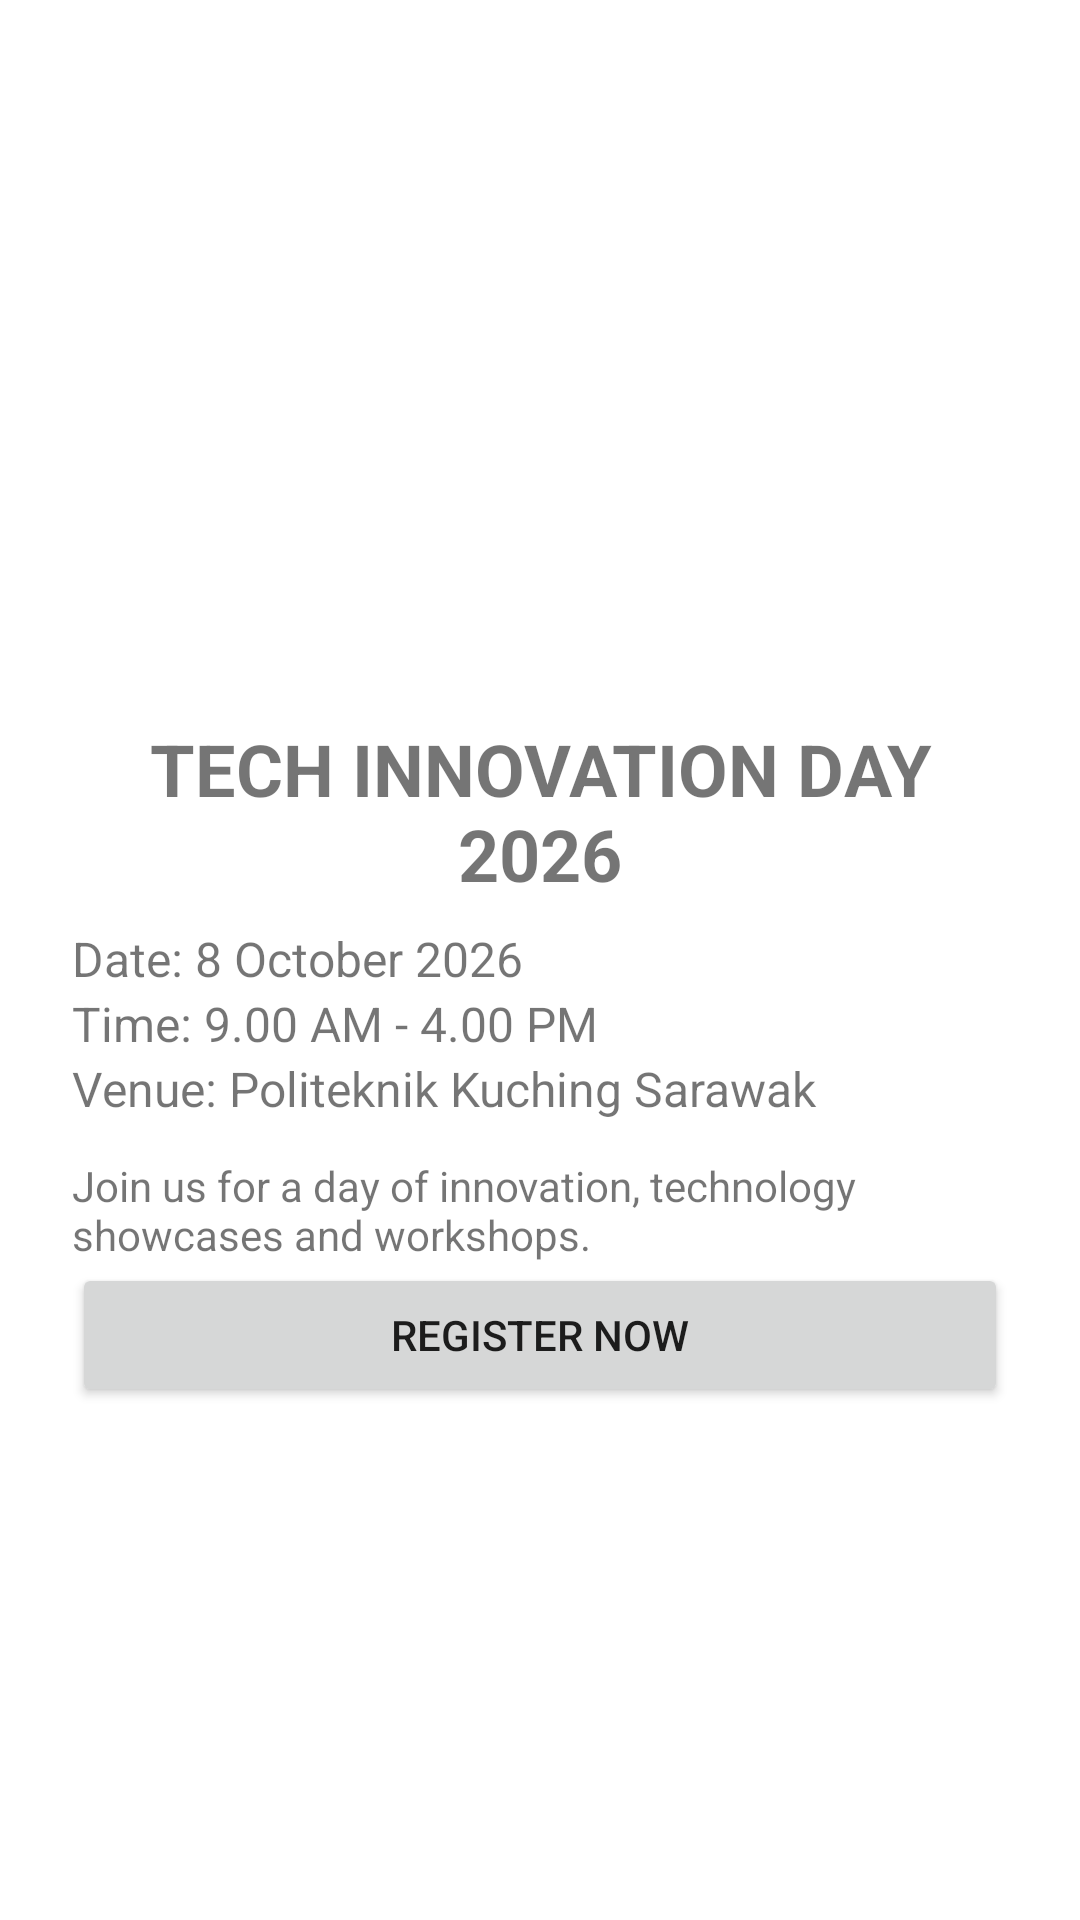

Produce the Android XML layout that renders to this screen, including the resource entries it uses.
<!-- AndroidManifest.xml: application theme Theme.Practical_Work2 -->
<!-- res/layout/activity_main.xml -->
<?xml version="1.0" encoding="utf-8"?>
<LinearLayout xmlns:android="http://schemas.android.com/apk/res/android"
    android:layout_width="match_parent"
    android:layout_height="match_parent"
    android:orientation="vertical"
    android:padding="24dp">

    
    <ImageView
        android:id="@+id/imgEvent"
        android:layout_width="match_parent"
        android:layout_height="200dp"
        android:scaleType="centerCrop"
        android:src="@drawable/event_image"
        android:contentDescription="Event Image" />

    
    <TextView
        android:id="@+id/txtTitle"
        android:layout_width="match_parent"
        android:layout_height="wrap_content"
        android:text="TECH INNOVATION DAY 2026"
        android:textSize="24sp"
        android:textStyle="bold"
        android:gravity="center"
        android:layout_marginTop="16dp" />

    <TextView
        android:id="@+id/txtDate"
        android:layout_width="match_parent"
        android:layout_height="wrap_content"
        android:text="Date: 8 October 2026"
        android:textSize="16sp"
        android:layout_marginTop="8dp" />

    <TextView
        android:id="@+id/txtTime"
        android:layout_width="match_parent"
        android:layout_height="wrap_content"
        android:text="Time: 9.00 AM - 4.00 PM"
        android:textSize="16sp" />

    <TextView
        android:id="@+id/txtVenue"
        android:layout_width="match_parent"
        android:layout_height="wrap_content"
        android:text="Venue: Politeknik Kuching Sarawak"
        android:textSize="16sp" />

    <TextView
        android:id="@+id/txtDescription"
        android:layout_width="match_parent"
        android:layout_height="wrap_content"
        android:text="Join us for a day of innovation, technology showcases and workshops."
        android:textSize="14sp"
        android:layout_marginTop="12dp" />

    <Button
        android:id="@+id/btnRegister"
        android:layout_width="match_parent"
        android:layout_height="wrap_content"
        android:text="REGISTER NOW" />

</LinearLayout>
<!-- resources referenced by this layout -->
<resources>
  <style name="Theme.Practical_Work2" parent="Theme.MaterialComponents.DayNight.DarkActionBar">
          
          <item name="colorPrimary">@color/purple_500</item>
          <item name="colorPrimaryVariant">@color/purple_700</item>
          <item name="colorOnPrimary">@color/white</item>
          
          <item name="colorSecondary">@color/teal_200</item>
          <item name="colorSecondaryVariant">@color/teal_700</item>
          <item name="colorOnSecondary">@color/black</item>
          
          <item name="android:statusBarColor">?attr/colorPrimaryVariant</item>
          
      </style>
  <!-- not gathered from this repository: default colours our renderer supplied (Android Studio template values) -->
  <color name="purple_500">#FF6200EE</color>
  <color name="purple_700">#FF3700B3</color>
  <color name="teal_200">#FF03DAC5</color>
  <color name="teal_700">#FF018786</color>
  <color name="black">#FF000000</color>
  <color name="white">#FFFFFFFF</color>
</resources>
